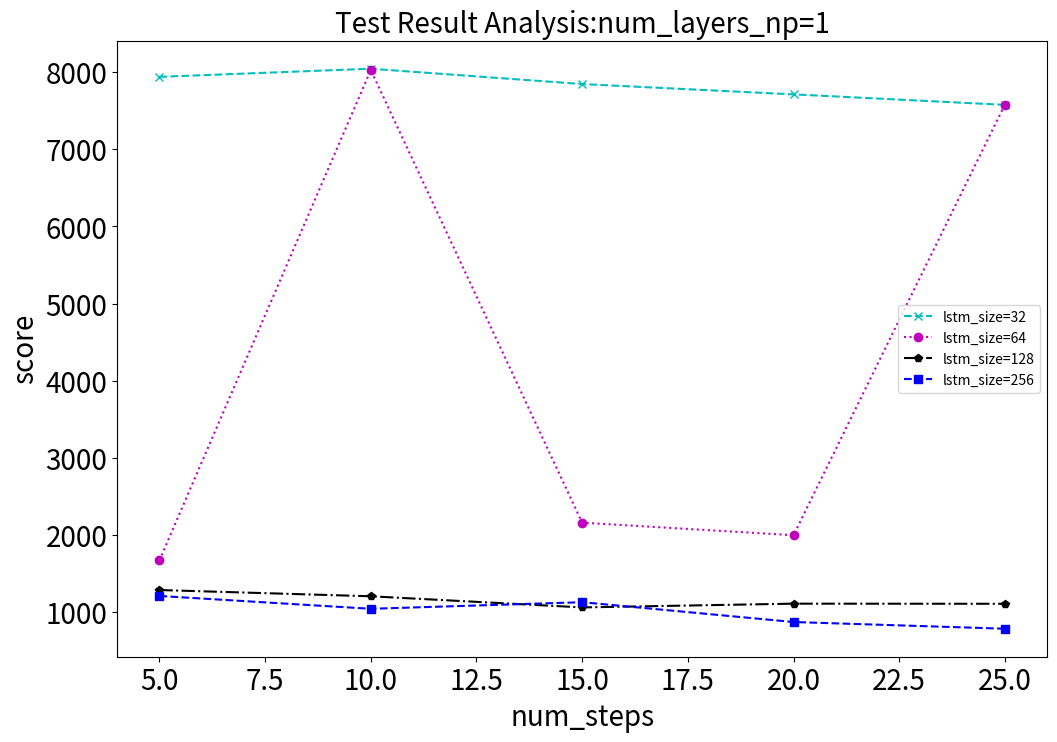

This chart was generated by the following Python code: (Note: this script raises an exception after producing the figure.)
# -*- coding: utf-8 -*-
"""
Created on Sat Mar 17 20:19:33 2018

@author: lankuohsing
"""
# In[]
import numpy as np
import matplotlib.pyplot as plt
# In[]
S_list_1_256_25=[7938.778234988969, 8043.938608396231, 7845.124958448783, 7711.340344370845,
                 7575.591452613173, 1669.992856806489, 8026.765173563922, 2159.3575423966054,
                 1996.3627516456222, 7578.789943439138, 1286.0262030883089, 1204.9614613939639,
                 1060.7126777328165, 1109.2662592432216, 1107.7725069996654, 1209.2646345896649,
                 1042.7497697269864, 1128.2477009984768, 871.3352147289203, 784.4354591314998,

                 7949.114859403331, 8013.063413023013, 7866.768626174545, 7711.491691139294,
                 7580.073111643874, 1296.2373882229417, 5431.157300683879, 7849.7503520867485,
                 5280.815436978941, 3379.0753640326643, 1165.4902010305598, 986.9385497895842,
                 872.9254290654676, 1085.3838608999965, 798.8998316558319, 1032.8840217218078,
                 1560.8658596233627, 758.7862698361321, 742.8275590694046, 819.2805894404161]
S_np=np.array(S_list_1_256_25).reshape((2,4,5))
# In[]
num_layers_np=np.array([1,2])
lstm_size_np=np.array([32,64,128,256])
num_steps_np=np.array([5,10,15,20,25])
linestyle=['cx--','mo:','kp-.','bs--','p*:'] #红，绿，黄，蓝，粉,每个折线给不同的颜色
lstm_size_list=['32','64','128','256']
for i in range(S_np.shape[0]):

    plt.figure(i,figsize=(12,8))
    plt.title('Test Result Analysis:num_layers_np='+str(num_layers_np[i]),fontsize=20)
    for j in range(S_np.shape[1]):

        plt.plot(num_steps_np,S_np[i,j,:],linestyle[j],label='lstm_size='+lstm_size_list[j])
        plt.tick_params(labelsize=20)
    plt.legend(fontsize=10) # 显示图例
    plt.xlabel("num_steps",fontsize=20)
    plt.ylabel("score",fontsize=20)
    plt.savefig('plot_test/'+'num_layers='+str(num_layers_np[i])+
                    '_lstm_size='+str(lstm_size_np[j])+'.png')
    plt.show()

# In[]
